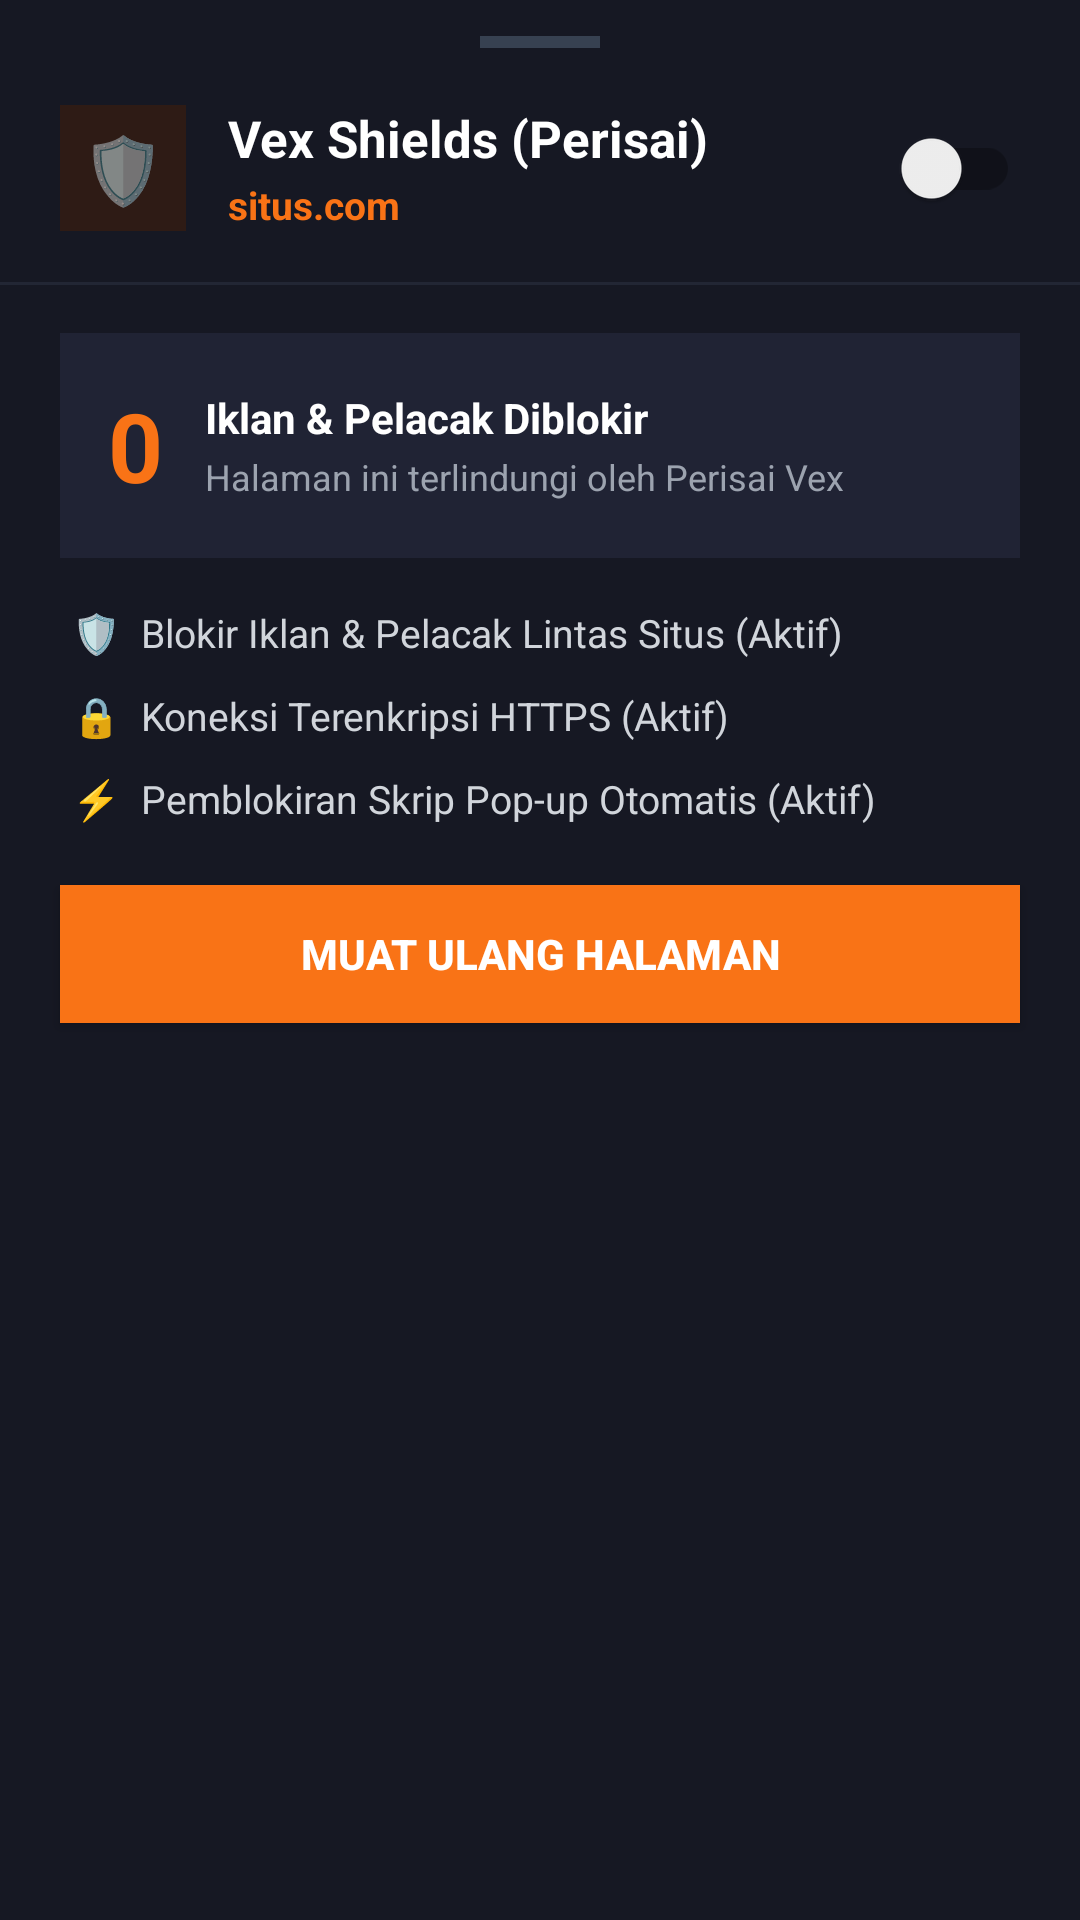

Here is an Android app screen rendered from its layout file. Give the layout XML and the strings, colors and styles it references.
<!-- AndroidManifest.xml: application theme Theme.NoteBrowser -->
<!-- res/layout/bottom_sheet_shield.xml -->
<?xml version="1.0" encoding="utf-8"?>
<LinearLayout xmlns:android="http://schemas.android.com/apk/res/android"
    xmlns:app="http://schemas.android.com/apk/res-auto"
    android:layout_width="match_parent"
    android:layout_height="wrap_content"
    android:background="#161823"
    android:orientation="vertical"
    android:paddingTop="12dp"
    android:paddingBottom="24dp">

    
    <View
        android:layout_width="40dp"
        android:layout_height="4dp"
        android:layout_gravity="center_horizontal"
        android:background="#374151" />

    
    <LinearLayout
        android:layout_width="match_parent"
        android:layout_height="wrap_content"
        android:layout_marginTop="16dp"
        android:gravity="center_vertical"
        android:orientation="horizontal"
        android:paddingHorizontal="20dp">

        <TextView
            android:layout_width="42dp"
            android:layout_height="42dp"
            android:background="#2E1B15"
            android:gravity="center"
            android:text="🛡️"
            android:textSize="22sp" />

        <LinearLayout
            android:layout_width="0dp"
            android:layout_height="wrap_content"
            android:layout_marginStart="14dp"
            android:layout_weight="1"
            android:orientation="vertical">

            <TextView
                android:layout_width="wrap_content"
                android:layout_height="wrap_content"
                android:text="Vex Shields (Perisai)"
                android:textColor="#FFFFFF"
                android:textSize="17sp"
                android:textStyle="bold" />

            <TextView
                android:id="@+id/tvShieldSiteHost"
                android:layout_width="wrap_content"
                android:layout_height="wrap_content"
                android:layout_marginTop="2dp"
                android:text="situs.com"
                android:textColor="#F97316"
                android:textSize="13sp"
                android:textStyle="bold" />
        </LinearLayout>

        <androidx.appcompat.widget.SwitchCompat
            android:id="@+id/switchShieldMain"
            android:layout_width="wrap_content"
            android:layout_height="wrap_content" />
    </LinearLayout>

    <View
        android:layout_width="match_parent"
        android:layout_height="1dp"
        android:layout_marginTop="14dp"
        android:background="#222634" />

    
    <LinearLayout
        android:layout_width="match_parent"
        android:layout_height="wrap_content"
        android:layout_marginHorizontal="20dp"
        android:layout_marginTop="16dp"
        android:background="#202334"
        android:gravity="center_vertical"
        android:orientation="horizontal"
        android:padding="16dp">

        <TextView
            android:id="@+id/tvShieldCountBig"
            android:layout_width="wrap_content"
            android:layout_height="wrap_content"
            android:text="0"
            android:textColor="#F97316"
            android:textSize="32sp"
            android:textStyle="bold" />

        <LinearLayout
            android:layout_width="0dp"
            android:layout_height="wrap_content"
            android:layout_marginStart="14dp"
            android:layout_weight="1"
            android:orientation="vertical">

            <TextView
                android:layout_width="wrap_content"
                android:layout_height="wrap_content"
                android:text="Iklan &amp; Pelacak Diblokir"
                android:textColor="#FFFFFF"
                android:textSize="14sp"
                android:textStyle="bold" />

            <TextView
                android:id="@+id/tvShieldStatusDesc"
                android:layout_width="wrap_content"
                android:layout_height="wrap_content"
                android:layout_marginTop="2dp"
                android:text="Halaman ini terlindungi oleh Perisai Vex"
                android:textColor="#9CA3AF"
                android:textSize="12sp" />
        </LinearLayout>
    </LinearLayout>

    
    <LinearLayout
        android:layout_width="match_parent"
        android:layout_height="wrap_content"
        android:layout_marginTop="16dp"
        android:orientation="vertical"
        android:paddingHorizontal="24dp">

        <TextView
            android:layout_width="wrap_content"
            android:layout_height="wrap_content"
            android:layout_marginBottom="10dp"
            android:text="🛡️  Blokir Iklan &amp; Pelacak Lintas Situs (Aktif)"
            android:textColor="#D1D5DB"
            android:textSize="13sp" />

        <TextView
            android:layout_width="wrap_content"
            android:layout_height="wrap_content"
            android:layout_marginBottom="10dp"
            android:text="🔒  Koneksi Terenkripsi HTTPS (Aktif)"
            android:textColor="#D1D5DB"
            android:textSize="13sp" />

        <TextView
            android:layout_width="wrap_content"
            android:layout_height="wrap_content"
            android:text="⚡  Pemblokiran Skrip Pop-up Otomatis (Aktif)"
            android:textColor="#D1D5DB"
            android:textSize="13sp" />
    </LinearLayout>

    
    <Button
        android:id="@+id/btnShieldReload"
        android:layout_width="match_parent"
        android:layout_height="46dp"
        android:layout_marginHorizontal="20dp"
        android:layout_marginTop="20dp"
        android:background="#F97316"
        android:text="Muat Ulang Halaman"
        android:textColor="#FFFFFF"
        android:textSize="14sp"
        android:textStyle="bold" />

</LinearLayout>
<!-- resources referenced by this layout -->
<resources>
  <style name="Theme.NoteBrowser" parent="Theme.MaterialComponents.DayNight.NoActionBar" />
</resources>
